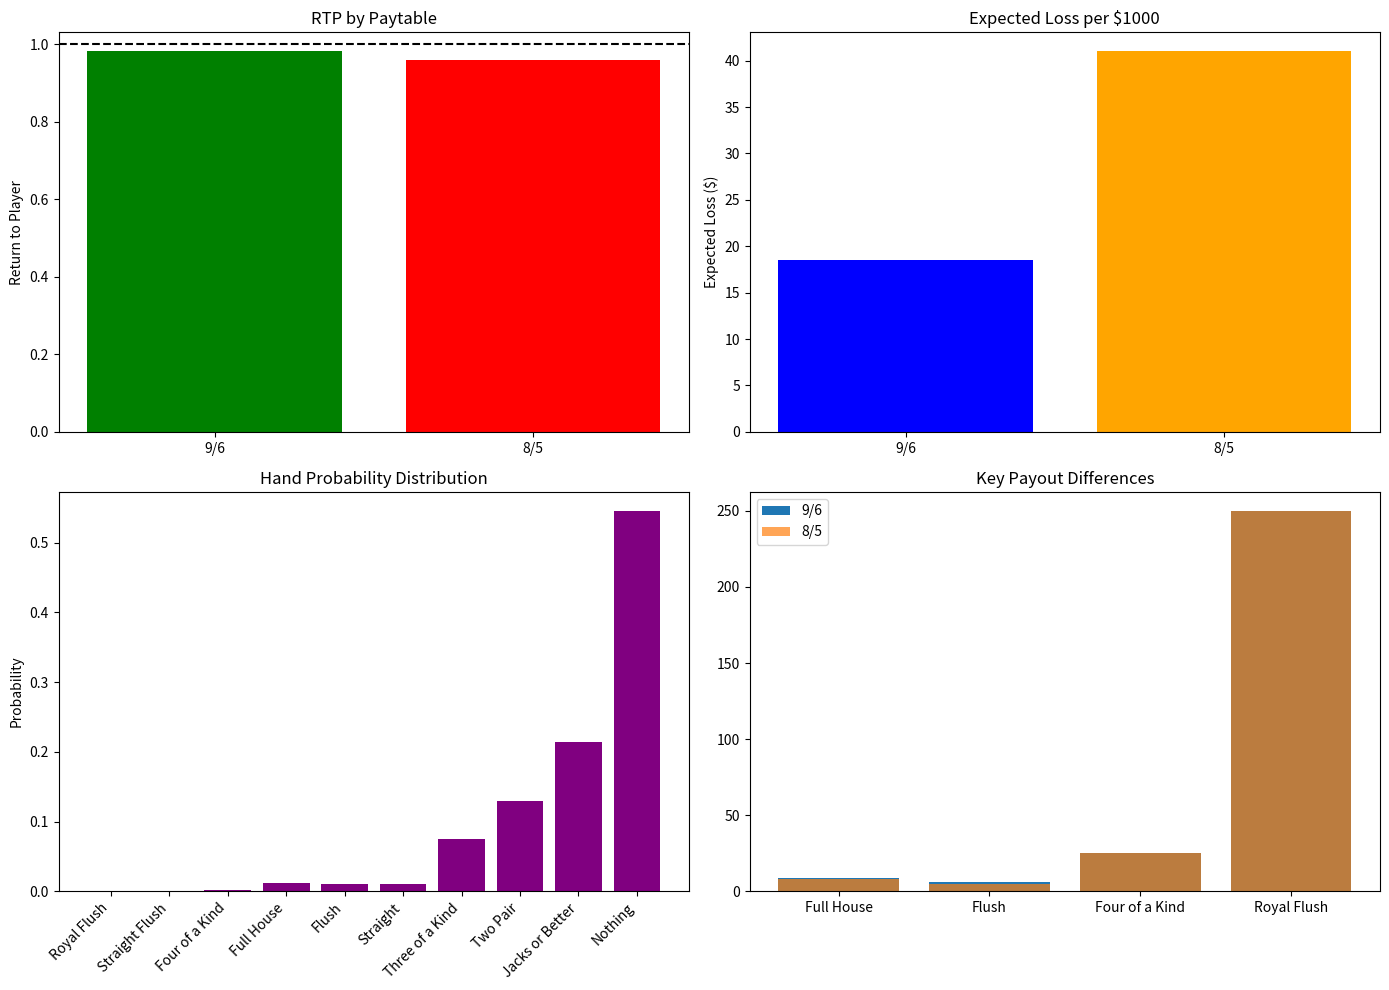

The matplotlib source for this figure:
"""
Extracted from: video_poker_payout_tables.md
"""

import numpy as np
import matplotlib.pyplot as plt

# Approximate hand probabilities for Jacks or Better (per hand)
# Source: standard estimates; precise values require full strategy tables
hand_probs = {
    "Royal Flush": 0.000025,
    "Straight Flush": 0.000108,
    "Four of a Kind": 0.002363,
    "Full House": 0.011512,
    "Flush": 0.010949,
    "Straight": 0.011214,
    "Three of a Kind": 0.074449,
    "Two Pair": 0.129318,
    "Jacks or Better": 0.214585,
    "Nothing": 0.545477
}

# Two paytables (per coin)
paytable_9_6 = {
    "Royal Flush": 250,   # 800 for max coins; per coin base
    "Straight Flush": 50,
    "Four of a Kind": 25,
    "Full House": 9,
    "Flush": 6,
    "Straight": 4,
    "Three of a Kind": 3,
    "Two Pair": 2,
    "Jacks or Better": 1,
    "Nothing": 0
}

paytable_8_5 = paytable_9_6.copy()
paytable_8_5["Full House"] = 8
paytable_8_5["Flush"] = 5

# Expected return per coin
rtp_9_6 = sum(hand_probs[h] * paytable_9_6[h] for h in hand_probs)
rtp_8_5 = sum(hand_probs[h] * paytable_8_5[h] for h in hand_probs)

print(f"RTP 9/6 JoB: {rtp_9_6:.4f}")
print(f"RTP 8/5 JoB: {rtp_8_5:.4f}")

# Non-obvious: scale RTP to show long-run loss per $1000 wagered
loss_9_6 = (1 - rtp_9_6) * 1000
loss_8_5 = (1 - rtp_8_5) * 1000

# Visualization
fig, axes = plt.subplots(2, 2, figsize=(14, 10))

# Plot 1: RTP comparison
axes[0, 0].bar(['9/6', '8/5'], [rtp_9_6, rtp_8_5], color=['green','red'])
axes[0, 0].axhline(1.0, color='black', linestyle='--')
axes[0, 0].set_title('RTP by Paytable')
axes[0, 0].set_ylabel('Return to Player')

# Plot 2: Loss per $1000 wagered
axes[0, 1].bar(['9/6', '8/5'], [loss_9_6, loss_8_5], color=['blue','orange'])
axes[0, 1].set_title('Expected Loss per $1000')
axes[0, 1].set_ylabel('Expected Loss ($)')

# Plot 3: Hand probability distribution
axes[1, 0].bar(range(len(hand_probs)), list(hand_probs.values()), color='purple')
axes[1, 0].set_xticks(range(len(hand_probs)))
axes[1, 0].set_xticklabels(list(hand_probs.keys()), rotation=45, ha='right')
axes[1, 0].set_title('Hand Probability Distribution')
axes[1, 0].set_ylabel('Probability')

# Plot 4: Payout comparison for key hands
key_hands = ["Full House","Flush","Four of a Kind","Royal Flush"]
axes[1, 1].bar(key_hands, [paytable_9_6[h] for h in key_hands], label='9/6')
axes[1, 1].bar(key_hands, [paytable_8_5[h] for h in key_hands], label='8/5', alpha=0.7)
axes[1, 1].set_title('Key Payout Differences')
axes[1, 1].legend()

plt.tight_layout()
plt.show()
